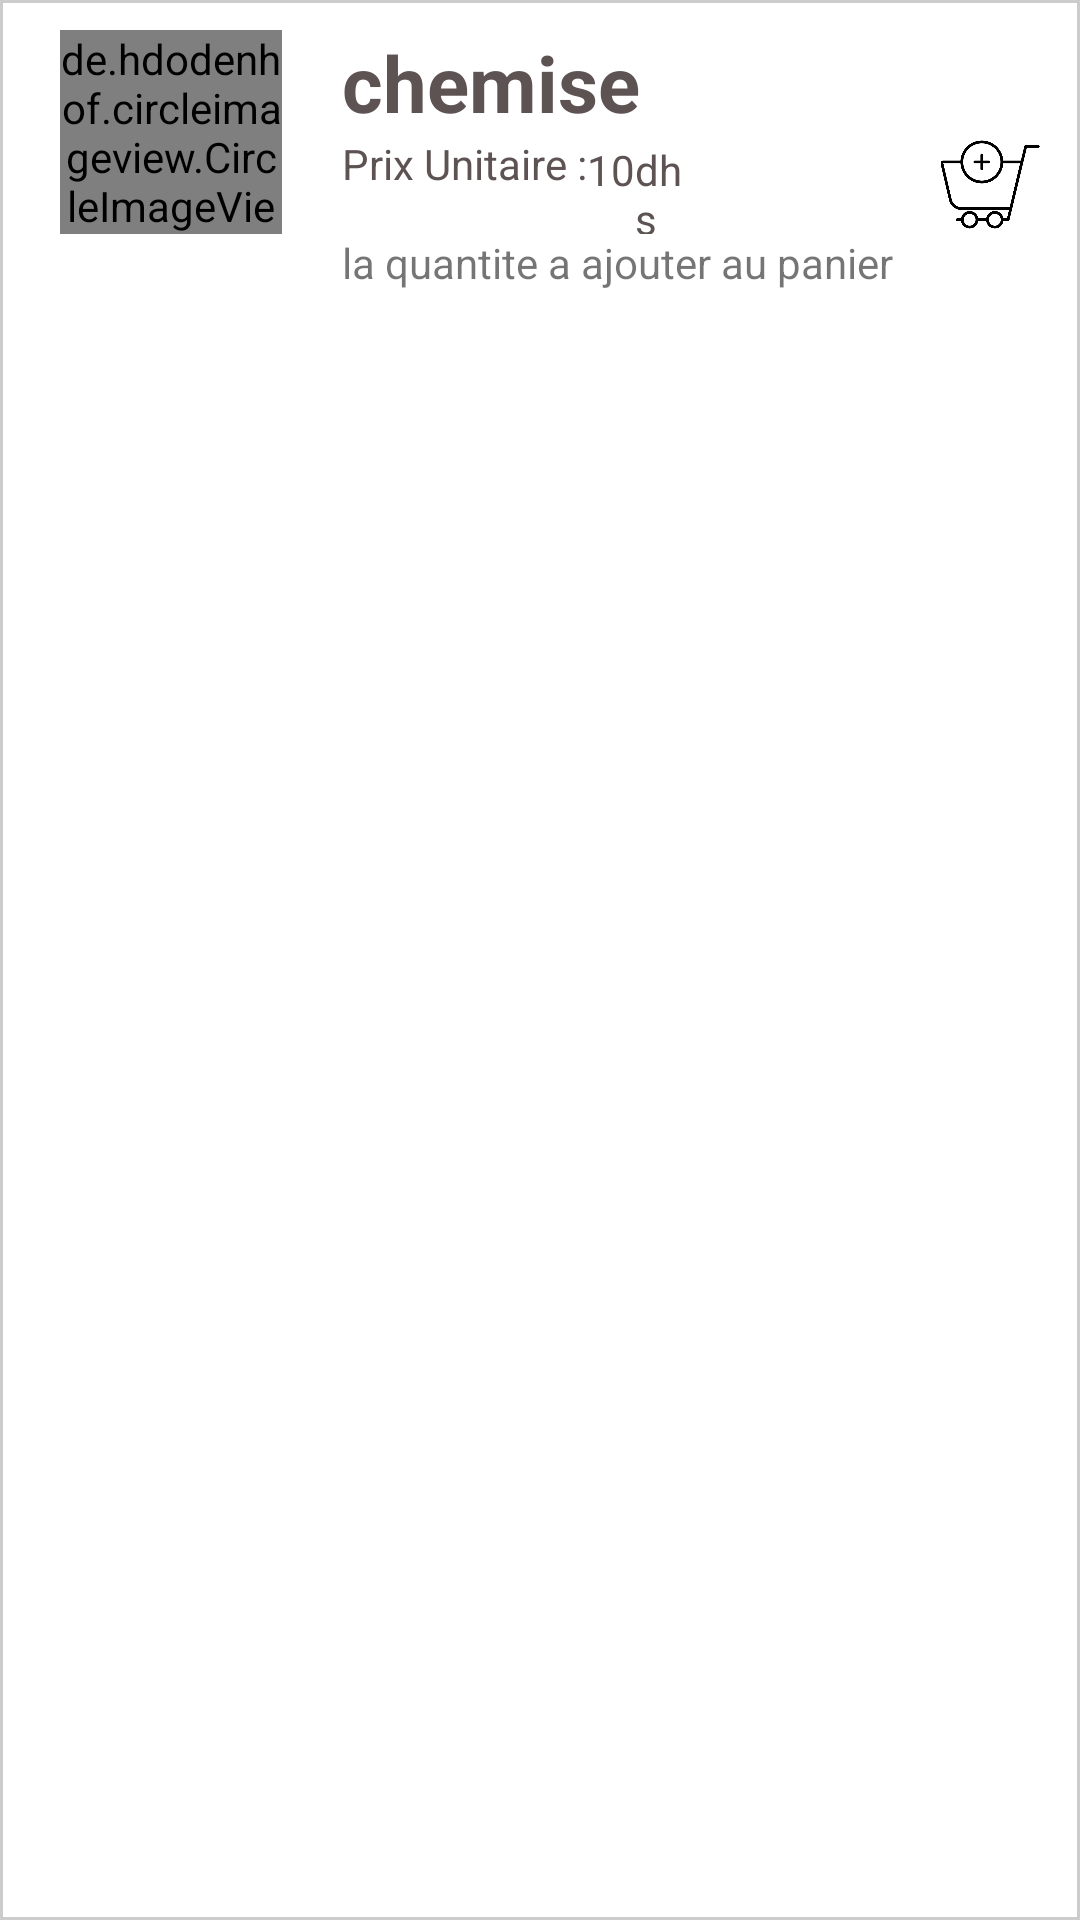

Write the Android layout XML for this screen, with the resource values it uses.
<!-- AndroidManifest.xml: application theme Theme.CleanIT -->
<!-- res/layout/activity_article_item.xml -->
<?xml version="1.0" encoding="utf-8"?>
<LinearLayout xmlns:android="http://schemas.android.com/apk/res/android"
    android:orientation="horizontal"
    android:layout_width="match_parent"
    android:layout_height="wrap_content"
    android:paddingTop="10dp"
    android:paddingBottom="10dp"
    android:id="@+id/linearLay"
    android:background="@drawable/border">

    <de.hdodenhof.circleimageview.CircleImageView
        android:id="@+id/picpanier"
        android:layout_width="74dp"
        android:layout_height="68dp"
        android:layout_marginStart="20dp"
        android:src="@drawable/chemise" />

    <LinearLayout
        android:layout_width="match_parent"
        android:layout_height="wrap_content"
        android:layout_marginStart="20dp"
        android:orientation="vertical">

        <LinearLayout
            android:layout_width="wrap_content"
            android:layout_height="wrap_content"
            android:layout_marginStart="0dp"
            android:orientation="horizontal">
            <TextView
                android:id="@+id/namepanier"
                android:layout_width="wrap_content"
                android:layout_height="wrap_content"
                android:text="chemise"
                android:textColor="@color/nameArticle"
                android:textSize="26sp"
                android:textStyle="bold"
                />

            <TextView
                android:id="@+id/idArticle"
                android:layout_width="wrap_content"
                android:layout_height="match_parent"
                android:layout_marginStart="70dp"
                android:text="id"
                android:textColor="@color/nameArticle"
                android:textSize="26sp"
                android:visibility="invisible" />

        </LinearLayout>

        <LinearLayout
            android:layout_width="match_parent"
            android:layout_height="wrap_content"
            android:orientation="vertical">

            <LinearLayout
                android:layout_width="match_parent"
                android:layout_height="match_parent"
                android:orientation="horizontal">

                <TextView
                    android:layout_width="wrap_content"
                    android:layout_height="match_parent"
                    android:text="@string/prix"
                    android:textColor="@color/nameArticle" />

                <TextView
                    android:id="@+id/pricepanier"
                    android:layout_width="wrap_content"
                    android:layout_height="match_parent"
                    android:layout_marginTop="2dp"
                    android:text="10"
                    android:textColor="@color/nameArticle" />

                <TextView
                    android:layout_width="match_parent"
                    android:layout_height="match_parent"
                    android:layout_marginTop="2dp"
                    android:layout_weight="1"
                    android:text="dhs"
                    android:textColor="@color/nameArticle" />

                <ImageView
                    android:id="@+id/panier"
                    android:layout_width="60dp"
                    android:layout_height="33dp"
                    android:layout_marginLeft="70dp"
                    android:src="@drawable/panier" />
            </LinearLayout>
            <LinearLayout
                android:layout_width="wrap_content"
                android:layout_height="wrap_content">
                <TextView
                    android:layout_width="wrap_content"
                    android:layout_height="wrap_content"
                    android:text="la quantite a ajouter au panier"/>
            </LinearLayout>



        </LinearLayout>

    </LinearLayout>

</LinearLayout>
<!-- resources referenced by this layout -->
<resources>
  <color name="nameArticle">#5E5353</color>
  <!-- drawable border (drawable) -->
  <?xml version="1.0" encoding="utf-8"?>
  <shape xmlns:android="http://schemas.android.com/apk/res/android"
      android:shape="rectangle">
      <solid android:color="#FFFFFF" />
      <stroke
          android:width="1dp"
          android:color="#CCCCCC" />
  </shape>
  <!-- drawable chemise: jpg bitmap (drawable, 46474 bytes) -->
  <!-- drawable panier: png bitmap (drawable, 16762 bytes) -->
  <string name="prix">Prix Unitaire : </string>
  <style name="Theme.CleanIT" parent="Theme.MaterialComponents.DayNight.DarkActionBar">
          
          <item name="colorPrimary">@color/purple_500</item>
          <item name="colorPrimaryVariant">@color/purple_700</item>
          <item name="colorOnPrimary">@color/white</item>
          
          <item name="colorSecondary">@color/teal_200</item>
          <item name="colorSecondaryVariant">@color/teal_700</item>
          <item name="colorOnSecondary">@color/black</item>
          
          <item name="android:statusBarColor" tools:targetApi="l">?attr/colorPrimaryVariant</item>
          
      </style>
  <color name="purple_500">#5F8FC3</color>
  <color name="purple_700">#5F8FC3</color>
  <color name="white">#FFFFFFFF</color>
  <color name="teal_200">#FF03DAC5</color>
  <color name="teal_700">#FF018786</color>
  <color name="black">#5F8FC3</color>
</resources>
